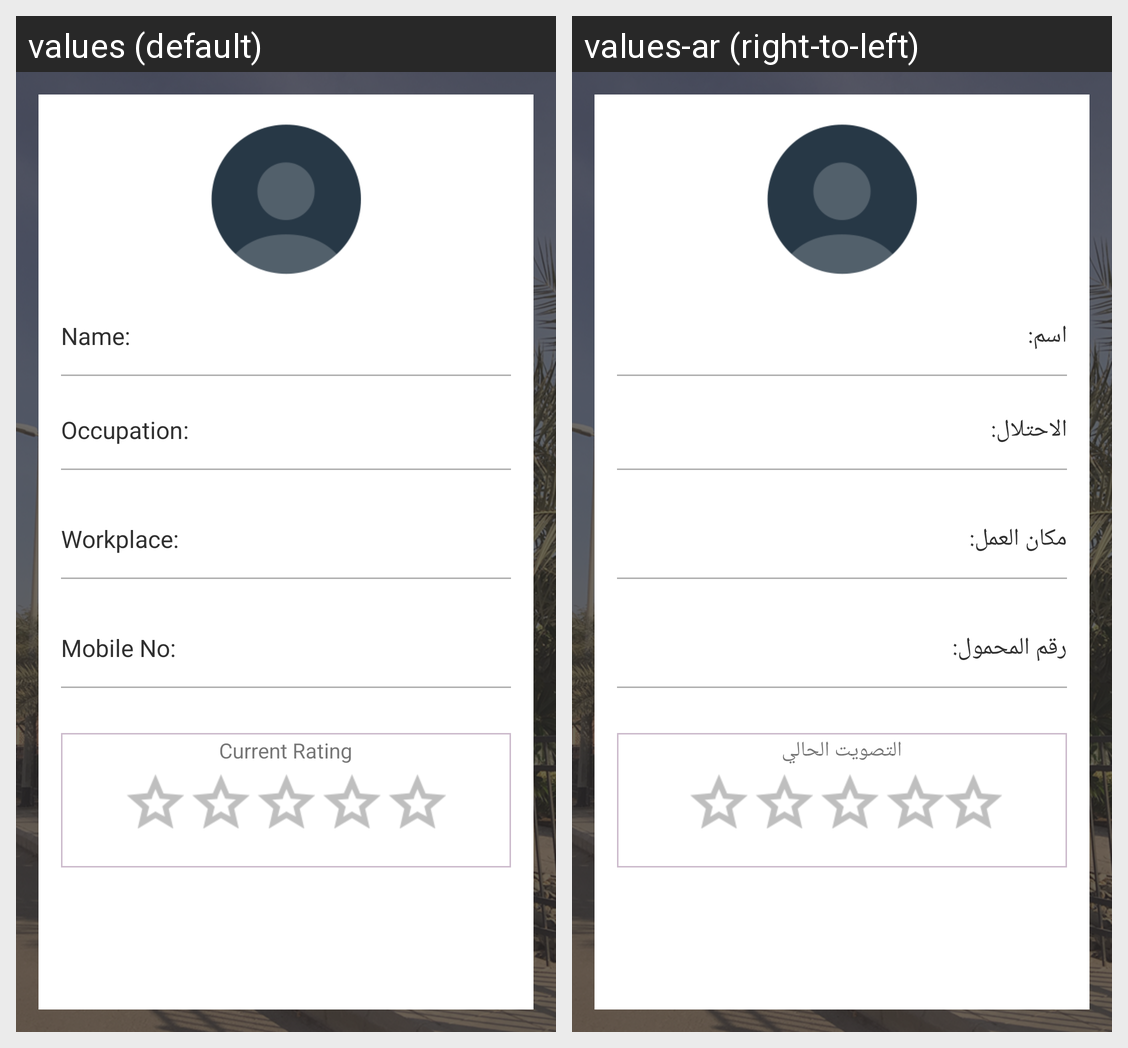

Translations of the strings shown on this Android screen, per locale in the grid:
Android screen res/layout/phone_person_details.xml rendered under 2 locales, left to right: values (default), values-ar (right-to-left). Device: Nexus 5 (rendered at 1080×1920; each locale shown at half size, 540×960, under a caption strip naming it); theme AppTheme.
Strings drawn on this screen, with the default value and each locale's value (text and hints the layout hard-codes, and strings that could not be matched under every locale, appear in the picture but are not listed):

name
  values: Name:
  values-ar: اسم:

occupation_withcolon
  values: Occupation:
  values-ar: الاحتلال:

workplace_withcolon
  values: Workplace:
  values-ar: مكان العمل:

mobile_no
  values: Mobile No:
  values-ar: رقم المحمول:

current_rating
  values: Current Rating
  values-ar: التصويت الحالي
